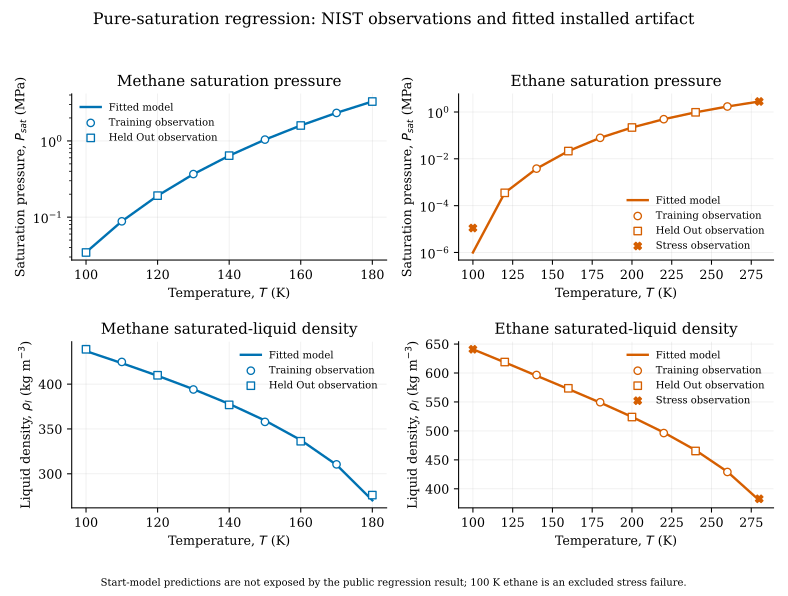

Data behind this chart, as committed beside it:
component_id, row_id, partition, temperature_k, observed_pressure_pa, start_predicted_pressure_pa, fitted_predicted_pressure_pa, start_pressure_relative_error, fitted_pressure_relative_error, observed_liquid_density_kg_m3, start_predicted_liquid_density_kg_m3, fitted_predicted_liquid_density_kg_m3, start_liquid_density_relative_error, fitted_liquid_density_relative_error, reporting_solver_status, reporting_physical_status, provider_parameter_fingerprint, fitted_parameter_sha256, provider_wheel_sha256, regression_wheel_sha256
methane, nist-methane-sat-100-k, held_out, 100.0, 34376, , 34626, , 0.007278, 438.9, , 436.8, , -0.004649, PASS, PASS, sha256:5f836aa84935df70be2e5cffae51b178a…, 32434db0c35848223ca3c72e70b454e96a28d48c…, f92f79c8d6f614660e5c201b7061c9b02b5cd1a2…, e4bf7ec673a9e6f5b70ce1ef39d9f28a73c709cf…
methane, nist-methane-sat-110-k, training, 110.0, 88130, , 88225, , 0.001073, 424.8, , 423.4, , -0.003249, PASS, PASS, sha256:5f836aa84935df70be2e5cffae51b178a…, 32434db0c35848223ca3c72e70b454e96a28d48c…, f92f79c8d6f614660e5c201b7061c9b02b5cd1a2…, e4bf7ec673a9e6f5b70ce1ef39d9f28a73c709cf…
methane, nist-methane-sat-120-k, held_out, 120.0, 191430, , 191083, , -0.001811, 409.9, , 409.3, , -0.00137, PASS, PASS, sha256:5f836aa84935df70be2e5cffae51b178a…, 32434db0c35848223ca3c72e70b454e96a28d48c…, f92f79c8d6f614660e5c201b7061c9b02b5cd1a2…, e4bf7ec673a9e6f5b70ce1ef39d9f28a73c709cf…
methane, nist-methane-sat-130-k, training, 130.0, 367320, , 366385, , -0.002547, 394, , 394.3, , 0.000789, PASS, PASS, sha256:5f836aa84935df70be2e5cffae51b178a…, 32434db0c35848223ca3c72e70b454e96a28d48c…, f92f79c8d6f614660e5c201b7061c9b02b5cd1a2…, e4bf7ec673a9e6f5b70ce1ef39d9f28a73c709cf…
methane, nist-methane-sat-140-k, held_out, 140.0, 641181, , 639982, , -0.001871, 376.9, , 378, , 0.002884, PASS, PASS, sha256:5f836aa84935df70be2e5cffae51b178a…, 32434db0c35848223ca3c72e70b454e96a28d48c…, f92f79c8d6f614660e5c201b7061c9b02b5cd1a2…, e4bf7ec673a9e6f5b70ce1ef39d9f28a73c709cf…
methane, nist-methane-sat-150-k, training, 150.0, 1039961, , 1039603, , -0.0003441, 357.9, , 359.4, , 0.004295, PASS, PASS, sha256:5f836aa84935df70be2e5cffae51b178a…, 32434db0c35848223ca3c72e70b454e96a28d48c…, f92f79c8d6f614660e5c201b7061c9b02b5cd1a2…, e4bf7ec673a9e6f5b70ce1ef39d9f28a73c709cf…
methane, nist-methane-sat-160-k, held_out, 160.0, 1592078, , 1594405, , 0.001462, 336.3, , 337.6, , 0.003763, PASS, PASS, sha256:5f836aa84935df70be2e5cffae51b178a…, 32434db0c35848223ca3c72e70b454e96a28d48c…, f92f79c8d6f614660e5c201b7061c9b02b5cd1a2…, e4bf7ec673a9e6f5b70ce1ef39d9f28a73c709cf…
methane, nist-methane-sat-170-k, training, 170.0, 2328349, , 2334648, , 0.002706, 310.5, , 310, , -0.001725, PASS, PASS, sha256:5f836aa84935df70be2e5cffae51b178a…, 32434db0c35848223ca3c72e70b454e96a28d48c…, f92f79c8d6f614660e5c201b7061c9b02b5cd1a2…, e4bf7ec673a9e6f5b70ce1ef39d9f28a73c709cf…
methane, nist-methane-sat-180-k, held_out, 180.0, 3285181, , 3290375, , 0.001581, 276.2, , 270.4, , -0.02101, PASS, PASS, sha256:5f836aa84935df70be2e5cffae51b178a…, 32434db0c35848223ca3c72e70b454e96a28d48c…, f92f79c8d6f614660e5c201b7061c9b02b5cd1a2…, e4bf7ec673a9e6f5b70ce1ef39d9f28a73c709cf…
ethane, nist-ethane-sat-100-k, stress, 100.0, 11.08, , 1.0, , -0.9098, 640.9, , 641, , 2.6266915224259947e-05, PASS, FAIL, sha256:288fbcaa1304881c16f64c3a784eeed19…, 0105f5a9e78828e021e06d2a31e332cd78d0a6f8…, f92f79c8d6f614660e5c201b7061c9b02b5cd1a2…, e4bf7ec673a9e6f5b70ce1ef39d9f28a73c709cf…
ethane, nist-ethane-sat-120-k, held_out, 120.0, 352.3, , 351.7, , -0.001649, 618.9, , 618.4, , -0.0009162, PASS, PASS, sha256:288fbcaa1304881c16f64c3a784eeed19…, 0105f5a9e78828e021e06d2a31e332cd78d0a6f8…, f92f79c8d6f614660e5c201b7061c9b02b5cd1a2…, e4bf7ec673a9e6f5b70ce1ef39d9f28a73c709cf…
ethane, nist-ethane-sat-140-k, training, 140.0, 3814, , 3811, , -0.0006466, 596.6, , 595.3, , -0.002141, PASS, PASS, sha256:288fbcaa1304881c16f64c3a784eeed19…, 0105f5a9e78828e021e06d2a31e332cd78d0a6f8…, f92f79c8d6f614660e5c201b7061c9b02b5cd1a2…, e4bf7ec673a9e6f5b70ce1ef39d9f28a73c709cf…
ethane, nist-ethane-sat-160-k, held_out, 160.0, 21405, , 21419, , 0.0006211, 573.6, , 572.3, , -0.002119, PASS, PASS, sha256:288fbcaa1304881c16f64c3a784eeed19…, 0105f5a9e78828e021e06d2a31e332cd78d0a6f8…, f92f79c8d6f614660e5c201b7061c9b02b5cd1a2…, e4bf7ec673a9e6f5b70ce1ef39d9f28a73c709cf…
ethane, nist-ethane-sat-180-k, training, 180.0, 78638, , 78721, , 0.001057, 549.5, , 548.9, , -0.00112, PASS, PASS, sha256:288fbcaa1304881c16f64c3a784eeed19…, 0105f5a9e78828e021e06d2a31e332cd78d0a6f8…, f92f79c8d6f614660e5c201b7061c9b02b5cd1a2…, e4bf7ec673a9e6f5b70ce1ef39d9f28a73c709cf…
ethane, nist-ethane-sat-200-k, held_out, 200.0, 217233, , 217416, , 0.0008423, 524, , 524.2, , 0.0004509, PASS, PASS, sha256:288fbcaa1304881c16f64c3a784eeed19…, 0105f5a9e78828e021e06d2a31e332cd78d0a6f8…, f92f79c8d6f614660e5c201b7061c9b02b5cd1a2…, e4bf7ec673a9e6f5b70ce1ef39d9f28a73c709cf…
ethane, nist-ethane-sat-220-k, training, 220.0, 492046, , 492296, , 0.0005065, 496.3, , 497.3, , 0.002029, PASS, PASS, sha256:288fbcaa1304881c16f64c3a784eeed19…, 0105f5a9e78828e021e06d2a31e332cd78d0a6f8…, f92f79c8d6f614660e5c201b7061c9b02b5cd1a2…, e4bf7ec673a9e6f5b70ce1ef39d9f28a73c709cf…
ethane, nist-ethane-sat-240-k, held_out, 240.0, 966788, , 967026, , 0.0002464, 465.3, , 466.6, , 0.002725, PASS, PASS, sha256:288fbcaa1304881c16f64c3a784eeed19…, 0105f5a9e78828e021e06d2a31e332cd78d0a6f8…, f92f79c8d6f614660e5c201b7061c9b02b5cd1a2…, e4bf7ec673a9e6f5b70ce1ef39d9f28a73c709cf…
ethane, nist-ethane-sat-260-k, training, 260.0, 1711835, , 1711328, , -0.0002966, 429.1, , 429.5, , 0.0009214, PASS, PASS, sha256:288fbcaa1304881c16f64c3a784eeed19…, 0105f5a9e78828e021e06d2a31e332cd78d0a6f8…, f92f79c8d6f614660e5c201b7061c9b02b5cd1a2…, e4bf7ec673a9e6f5b70ce1ef39d9f28a73c709cf…
ethane, nist-ethane-sat-280-k, stress, 280.0, 2806736, , 2800242, , -0.002314, 382.7, , 380.2, , -0.00673, PASS, PASS, sha256:288fbcaa1304881c16f64c3a784eeed19…, 0105f5a9e78828e021e06d2a31e332cd78d0a6f8…, f92f79c8d6f614660e5c201b7061c9b02b5cd1a2…, e4bf7ec673a9e6f5b70ce1ef39d9f28a73c709cf…
